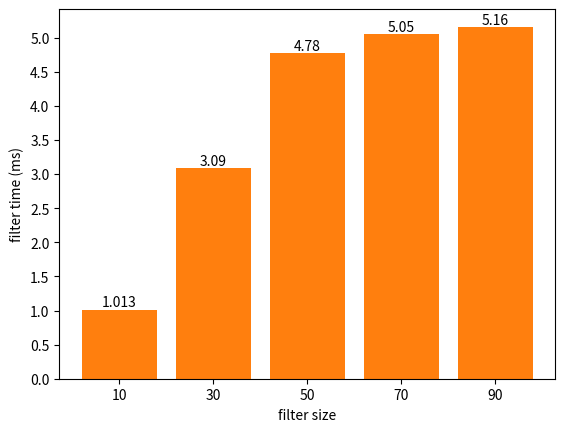

The matplotlib source for this figure: (Note: this script raises an exception after producing the figure.)
import matplotlib.pyplot as plt
import numpy as np
filter_size = ["10", "30",  "50",  "70", "90"]
# Drawing time with different filter size
milliseconds = [1.013, 3.09, 4.78, 5.05, 5.16]

plt.xlabel("filter size")
plt.ylabel("filter time (ms)")
plt.yticks(np.arange(0, 5.5, 0.5))
plt.bar(filter_size, milliseconds, )
plt.bar_label(plt.bar(filter_size, milliseconds ))
# plt.title("Filter time with different filter size")
plt.savefig("../img/filter_time_with_different_filter_size.png")

plt.clf()


if __name__ == "__main__":
    pass